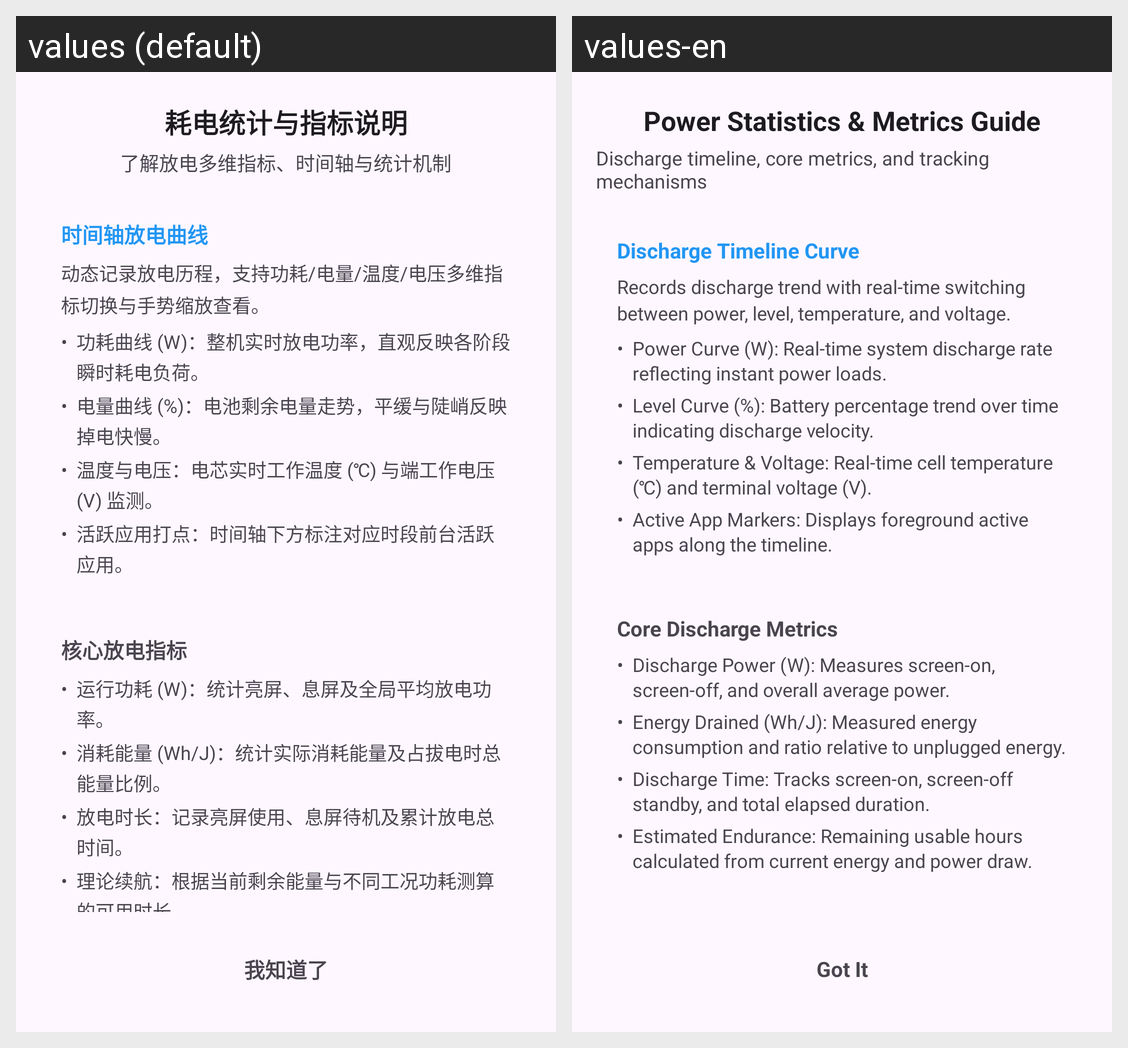

The Android screen above is rendered under two locales of the same app. Produce the string resources it draws, with the default and per-locale values.
Android screen res/layout/dialog_power_stats_guide.xml rendered under 2 locales, left to right: values (default), values-en. Device: Nexus 5 (rendered at 1080×1920; each locale shown at half size, 540×960, under a caption strip naming it); theme Theme.BatteryApp.
Strings drawn on this screen, with the default value and each locale's value (text and hints the layout hard-codes, and strings that could not be matched under every locale, appear in the picture but are not listed):

power_guide_stats_dialog_title
  values: 耗电统计与指标说明
  values-en: Power Statistics & Metrics Guide

power_guide_stats_dialog_subtitle
  values: 了解放电多维指标、时间轴与统计机制
  values-en: Discharge timeline, core metrics, and tracking mechanisms

power_guide_process_title
  values: 时间轴放电曲线
  values-en: Discharge Timeline Curve

power_guide_stats_curve_summary
  values: 动态记录放电历程，支持功耗/电量/温度/电压多维指标切换与手势缩放查看。
  values-en: Records discharge trend with real-time switching between power, level, temperature, and voltage.

power_guide_curve_metric_power
  values: 功耗曲线 (W)：整机实时放电功率，直观反映各阶段瞬时耗电负荷。
  values-en: Power Curve (W): Real-time system discharge rate reflecting instant power loads.

power_guide_curve_metric_level
  values: 电量曲线 (%)：电池剩余电量走势，平缓与陡峭反映掉电快慢。
  values-en: Level Curve (%): Battery percentage trend over time indicating discharge velocity.

power_guide_curve_metric_temp_volt
  values: 温度与电压：电芯实时工作温度 (℃) 与端工作电压 (V) 监测。
  values-en: Temperature & Voltage: Real-time cell temperature (℃) and terminal voltage (V).

power_guide_curve_metric_app
  values: 活跃应用打点：时间轴下方标注对应时段前台活跃应用。
  values-en: Active App Markers: Displays foreground active apps along the timeline.

power_guide_overview_title
  values: 核心放电指标
  values-en: Core Discharge Metrics

power_guide_stat_item_power
  values: 运行功耗 (W)：统计亮屏、息屏及全局平均放电功率。
  values-en: Discharge Power (W): Measures screen-on, screen-off, and overall average power.

power_guide_stat_item_energy
  values: 消耗能量 (Wh/J)：统计实际消耗能量及占拔电时总能量比例。
  values-en: Energy Drained (Wh/J): Measured energy consumption and ratio relative to unplugged energy.

power_guide_stat_item_time
  values: 放电时长：记录亮屏使用、息屏待机及累计放电总时间。
  values-en: Discharge Time: Tracks screen-on, screen-off standby, and total elapsed duration.

power_guide_stat_item_duration
  values: 理论续航：根据当前剩余能量与不同工况功耗测算的可用时长。
  values-en: Estimated Endurance: Remaining usable hours calculated from current energy and power draw.

understood
  values: 我知道了
  values-en: Got It
